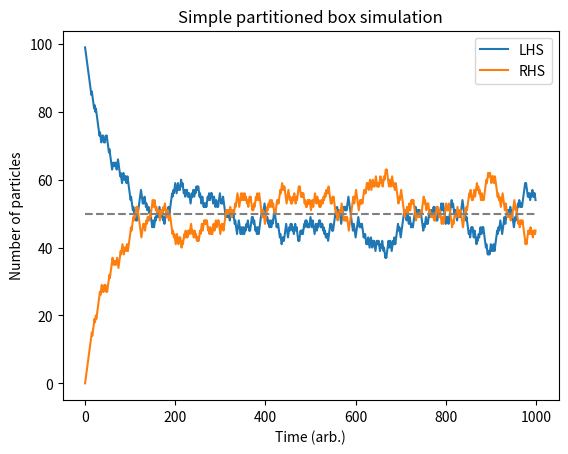

The matplotlib source for this figure: (Note: this script raises an exception after producing the figure.)
import numpy as np
from numpy.random import Generator, PCG64, MT19937
import matplotlib.pyplot as plt
from time import perf_counter
from scipy.stats import chisquare

def chisquare_test(array, bins):
    f_observed, edges = np.histogram(array, bins) # Split input array into M equal bins
    f_expected = np.ones(bins)*( len(array) / bins ) # Assume equal spacing in bins
    chi_square_array = [0]*bins # Placeholding empty array
    for i in range(len(array)):
        chi_square_array[i] = ( (f_observed[i] - f_expected[i])**2 / f_expected[i]) # chi square equation
    
    return np.sum(chi_square_array)

    """Write a program to simulate a partitioned box containing N particles,
initially all on one side of the partition, with an equal probability of
any one particle moving from one side of the partition to the other in
unit time. Present your results graphically as well as textually.
    """

#Generate a random number r from a uniformly distributed set of random numbers in the interval 0 ≤ r < 1.
#Compare r to the current value of the fraction of particles n/N on the left side of the box.
#If r < n/N, move a particle from left to right, that is, let n → n - 1; otherwise, move a particle from right to left.
#Increase the time by 1.

rng = Generator(PCG64(seed=3))

N = 100 # Initial number of particles in the entire box
M = 100 # initial number of particles on the L.H.S
time = 1000
Marray = np.zeros(time)
Rarray = np.zeros_like(Marray)
tarray = np.zeros_like(Marray)

for t in range(time): # simulating 1000s of time
    r = rng.uniform(0, 1) # Random number between 0 and 1
    frac = M/N # As no other factors are considered, this can be thought of as the probability of moving 
    R = N-M
    if r < frac: # if random number is less than the fraction, particle moves from LHS to RHS
        M = M-1
    elif r > frac:
        M = M+1 # otherwise, particle move from RHS to LHS
    else: # if equilibrium, end as no more movement is possible
        break
    Marray[t] = M
    Rarray[t] = R
    tarray[t] = t

plt.plot(tarray,Marray,label = 'LHS')
plt.plot(tarray,Rarray,label = 'RHS')
plt.xlabel("Time (arb.)")
plt.ylabel("Number of particles")
plt.title("Simple partitioned box simulation")
plt.hlines(50,0,time,color = 'grey', linestyle = '--')
plt.legend()
plt.savefig("IMAGES/Simple partitioned box")
plt.show()

N = 100 # Initial number of particles in the entire box
M = 100 # initial number of particles on the L.H.S
time = 1000
Marray = np.zeros(time)
Rarray = np.zeros_like(Marray)
tarray = np.zeros_like(Marray)

def simple_partition(N,M,time,frac):
    
    rng = Generator(PCG64(seed=3))
    """ Simple partitioned box simulation, where particles movement is dictated only by 
    the probability of moving to the other side of the partition.
    
    Args:
        N: Total number of particles in the box
        M: Number of particles initially on the L.H.S
        time: Length of time (arb. units)
        frac (0 <= frac <= 1): Probability of a particle moving from the L.H.S to the R.H.S
    """

    Marray = np.zeros(time)
    Rarray = np.zeros_like(Marray)
    tarray = np.zeros_like(Marray)
     
    for t in range(time):
        r = rng.uniform(0, 1)
        R = N-M # Number of particles on the R.H.S
        #frac = M/N
        if r < frac: # if random number is less than the fraction, particle moves from LHS to RHS
            M = M-1
        elif r > frac:
            M = M+1 # otherwise, particle move from RHS to LHS
        else: # if equilibrium, end as no more movement is possible
            break
        
        Marray[t] = M
        Rarray[t] = R
        tarray[t] = t
    plt.plot(tarray,Marray,label = 'LHS')
    plt.plot(tarray,Rarray,label = 'RHS')
    plt.xlabel("Time (arb.)")
    plt.ylabel("Number of particles")
    plt.title('Simple partitioned box simulation\n P(LHS $\longrightarrow$ RHS) = {}'.format(frac))
    plt.legend()
    plt.savefig("IMAGES/Simple partitioned box, 75")
    plt.show()

simple_partition(100,100,1000,0.75)
